Dataset: roi_masks (GitHub, Edgar-Del/brain_watermark). Classes: glioma, meningioma, no tumor, pituitary tumor.

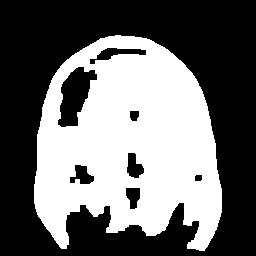
Label: glioma

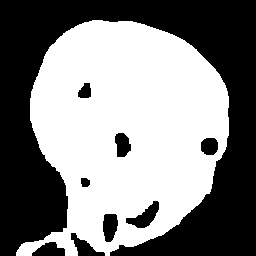
Label: glioma

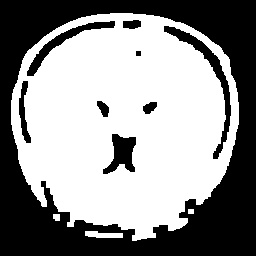
Label: no tumor

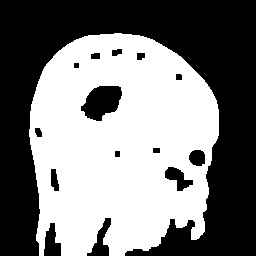
Label: meningioma

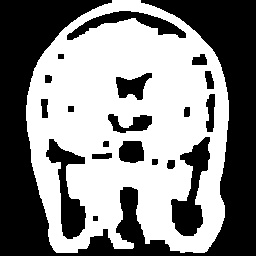
Label: pituitary tumor

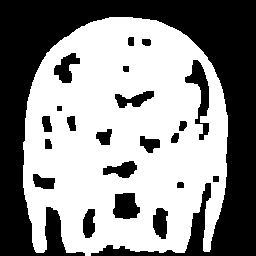
Label: pituitary tumor
